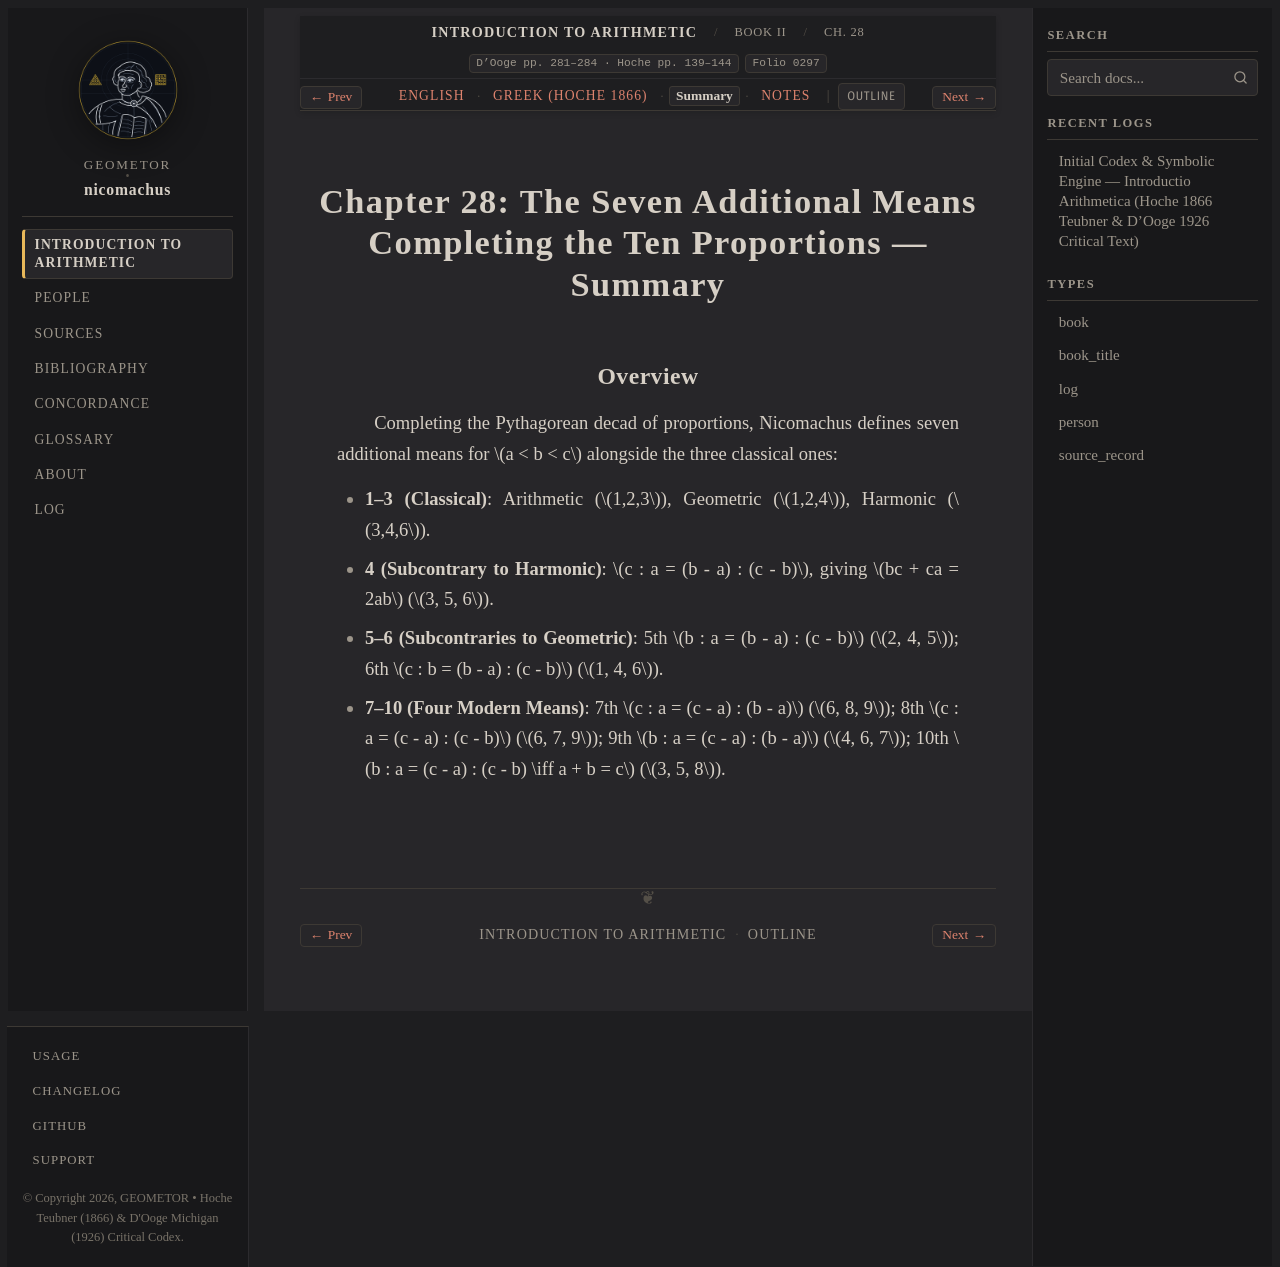

repository: geometor/nicomachus · page: introductio_arithmetica/book_02/ch_28/summary.html · generator: sphinx

:order: 28
:layout: book
:breadcrumb_title: Ch. 28: The Seven Additional Means (Summary)
:title: Chapter 28: The Seven Additional Means Completing the Ten Proportions — Summary
:canonical_id: Book II, Ch. 28
:original_id: D'Ooge pp. 281–284 · Hoche pp. 139–144
:folio: introductio_arithmetica:0297
:hero: /_static/figures/three-classical-means-semicircle.svg
:tracks: English: index | Greek: el | Summary: summary | Notes: notes

.. _nicomachus-summary-2-28:

===============================================================================
Chapter 28: The Seven Additional Means Completing the Ten Proportions — Summary
===============================================================================

.. folio:: introductio_arithmetica:0297
   :page: p. 281

Overview
--------

Completing the Pythagorean decad of proportions, Nicomachus defines seven additional means for :math:`a < b < c` alongside the three classical ones:

* **1–3 (Classical)**: Arithmetic (:math:`1,2,3`), Geometric (:math:`1,2,4`), Harmonic (:math:`3,4,6`).
* **4 (Subcontrary to Harmonic)**: :math:`c : a = (b - a) : (c - b)`, giving :math:`bc + ca = 2ab` (:math:`3, 5, 6`).
* **5–6 (Subcontraries to Geometric)**: 5th :math:`b : a = (b - a) : (c - b)` (:math:`2, 4, 5`); 6th :math:`c : b = (b - a) : (c - b)` (:math:`1, 4, 6`).
* **7–10 (Four Modern Means)**: 7th :math:`c : a = (c - a) : (b - a)` (:math:`6, 8, 9`); 8th :math:`c : a = (c - a) : (c - b)` (:math:`6, 7, 9`); 9th :math:`b : a = (c - a) : (b - a)` (:math:`4, 6, 7`); 10th :math:`b : a = (c - a) : (c - b) \iff a + b = c` (:math:`3, 5, 8`).
